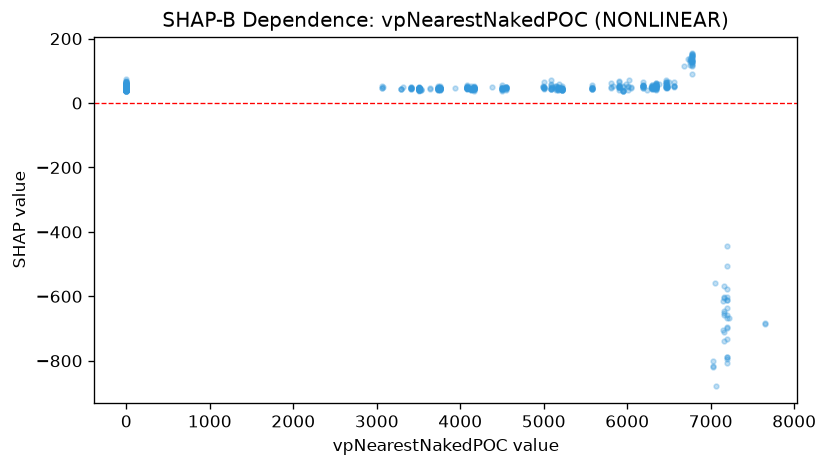

The file beside this chart, header and first rows:
feature_value, shap_value
0.0, 40.85
0.0, 46.81
0.0, 41.17
0.0, 43.71
0.0, 43.91
0.0, 40.66
0.0, 40.48
0.0, 41.79
0.0, 53.36
3080, 49.06
0.0, 45.85
0.0, 42.91
0.0, 43.21
0.0, 43.09
0.0, 37.83
0.0, 40.63
0.0, 42.43
0.0, 43.98
3062, 47.01
3062, 47.59
3062, 53.43
0.0, 42.4
0.0, 45.83
0.0, 47.18
0.0, 52.89
3286, 42.41
3286, 43.49
3286, 44.45
0.0, 45.37
0.0, 44.9
0.0, 45.38
0.0, 45.9
0.0, 44.94
3317, 50.64
0.0, 46.05
0.0, 46.55
0.0, 46.17
0.0, 45.42
3406, 43.52
3406, 45.51
3406, 45.16
3406, 44.28
3406, 50.22
3406, 45.36
3406, 46.93
3406, 45.73
3406, 50.5
0.0, 42.71
0.0, 47.85
0.0, 50.43
0.0, 42.83
0.0, 45.39
3729, 47.27
3729, 48
3729, 41.22
3729, 41.66
3729, 53.94
3729, 44.47
3729, 47.18
3729, 44.96
... 742 more rows
